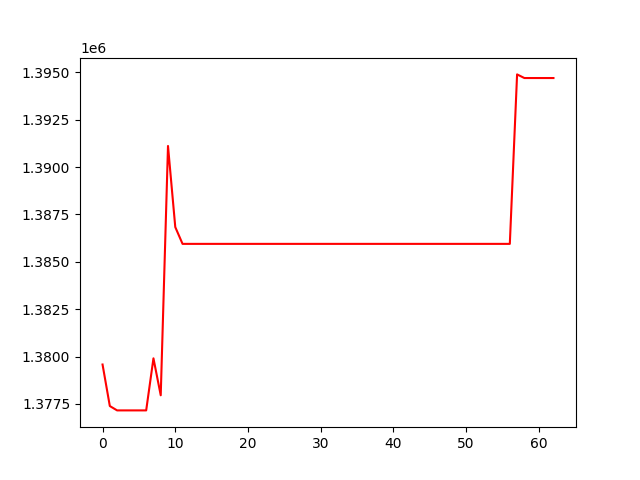

The file beside this chart, header and first rows:
, 0
0, 1379578
1, 1377385
2, 1377155
3, 1377155
4, 1377155
5, 1377155
6, 1377155
7, 1379904
8, 1377953
9, 1391119
10, 1386835
11, 1385948
12, 1385948
13, 1385948
14, 1385948
15, 1385948
16, 1385948
17, 1385948
18, 1385948
19, 1385948
20, 1385948
21, 1385948
22, 1385948
23, 1385948
24, 1385948
25, 1385948
26, 1385948
27, 1385948
28, 1385948
29, 1385948
30, 1385948
31, 1385948
32, 1385948
33, 1385948
34, 1385948
35, 1385948
36, 1385948
37, 1385948
38, 1385948
39, 1385948
40, 1385948
41, 1385948
42, 1385948
43, 1385948
44, 1385948
45, 1385948
46, 1385948
47, 1385948
48, 1385948
49, 1385948
50, 1385948
51, 1385948
52, 1385948
53, 1385948
54, 1385948
55, 1385948
56, 1385948
57, 1394898
58, 1394706
59, 1394706
... 3 more rows
